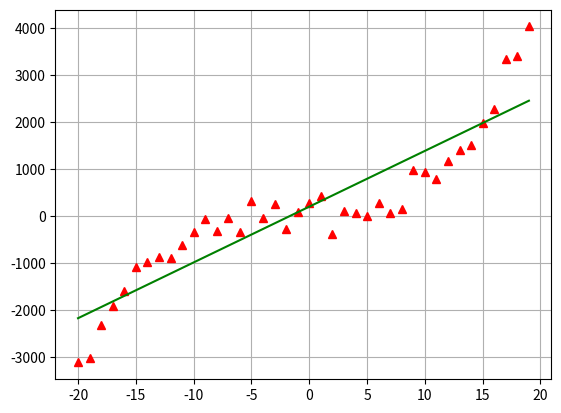

Source code (Python):
#ZADANIE 1
#Napisz funkcje implementujaca aproksymacje liniowa sredniokwadratowa.
#Wykonaj test dzialania funkcji, podstawiajac do niej zbior danych wygenerowany metoda jak nizej.
#Funkcja powinna obliczac wspolczynniki a i b regresji liniowej f(x)=a+bx.
#Przedstaw graficznie rozwiazanie zadania.

import matplotlib.pyplot as plt
import numpy as np

def linear_approx(x, y):
    sredniaX = np.mean(x)
    sredniaY = np.mean(y)
    
    licznikB = 0
    mianownikB = 0
    
    n = len(x)
    for i in range(0, n):
        licznikB = licznikB + y[i] * (x[i] - sredniaX)
        mianownikB = mianownikB + x[i] * (x[i] - sredniaX)

    b = licznikB / mianownikB
    a = sredniaY - sredniaX * b
    
    return(a, b)
    
x = np.arange(-20, 20)
y = 0.5 * x**3 + 1.5 * x**2 - 2.5 * x + 69 + np.random.normal(scale=200, size=len(x))

a, b = linear_approx(x, y)

xlin = np.arange(-20, 20)
ylin = a + b * xlin

plt.plot(x, y, '^r', xlin, ylin, '-g')
plt.grid()
plt.show()